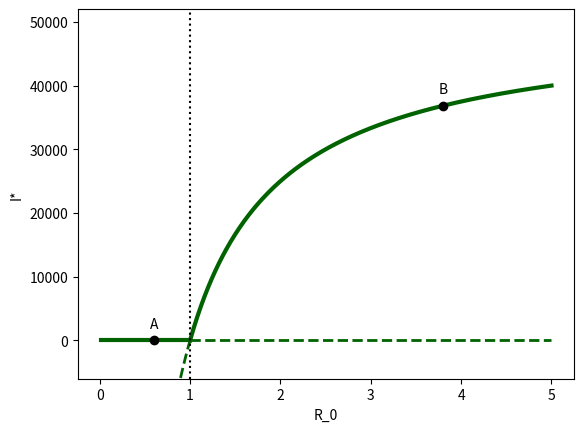

Reproduce this figure in Python.
# Abb. 2.17: stationäre Werte I* des SIR-Modells in Abhängigkeit von R_0 (Buch, Abschnitt 2.4, Gl. 2.30)
# x_a*: I* = 0, stabil für R_0 < 1;  x_b*: I* = alpha N (1 - 1/R_0)/(gamma + alpha), stabil für R_0 > 1 (alpha = gamma = 0.1)
# (c) 2026 Philipp Kügler · Programm zum Buch „Dynamische Systeme in den Lebenswissenschaften“ · MIT-Lizenz (siehe LICENSE)
import numpy as np
import matplotlib.pyplot as plt

N, alpha, gamma = 100000, 0.1, 0.1
R0 = np.linspace(0.01, 5, 500)
Ib = alpha * N * (1 - 1 / R0) / (gamma + alpha)
gruen = (0, 0.39, 0)

plt.plot(R0[R0 <= 1], 0 * R0[R0 <= 1], color=gruen, lw=3)                    # stabil
plt.plot(R0[R0 >= 1], 0 * R0[R0 >= 1], "--", color=gruen, lw=2)              # instabil
plt.plot(R0[R0 >= 1], Ib[R0 >= 1], color=gruen, lw=3)
plt.plot(R0[(R0 > 0.85) & (R0 <= 1)], Ib[(R0 > 0.85) & (R0 <= 1)], "--", color=gruen, lw=2)
for r, name in [(0.6, "A"), (3.8, "B")]:
    i = 0 if r < 1 else alpha * N * (1 - 1 / r) / (gamma + alpha)
    plt.plot(r, i, "ko"); plt.text(r, i + 2000, name, ha="center")
    print(f"Szenario {name}: R_0 = {r},  I* = {i:.0f}")
plt.axvline(1, color="k", ls=":")
plt.ylim(-6000, 52000); plt.xlabel("R_0"); plt.ylabel("I*")
plt.show()
